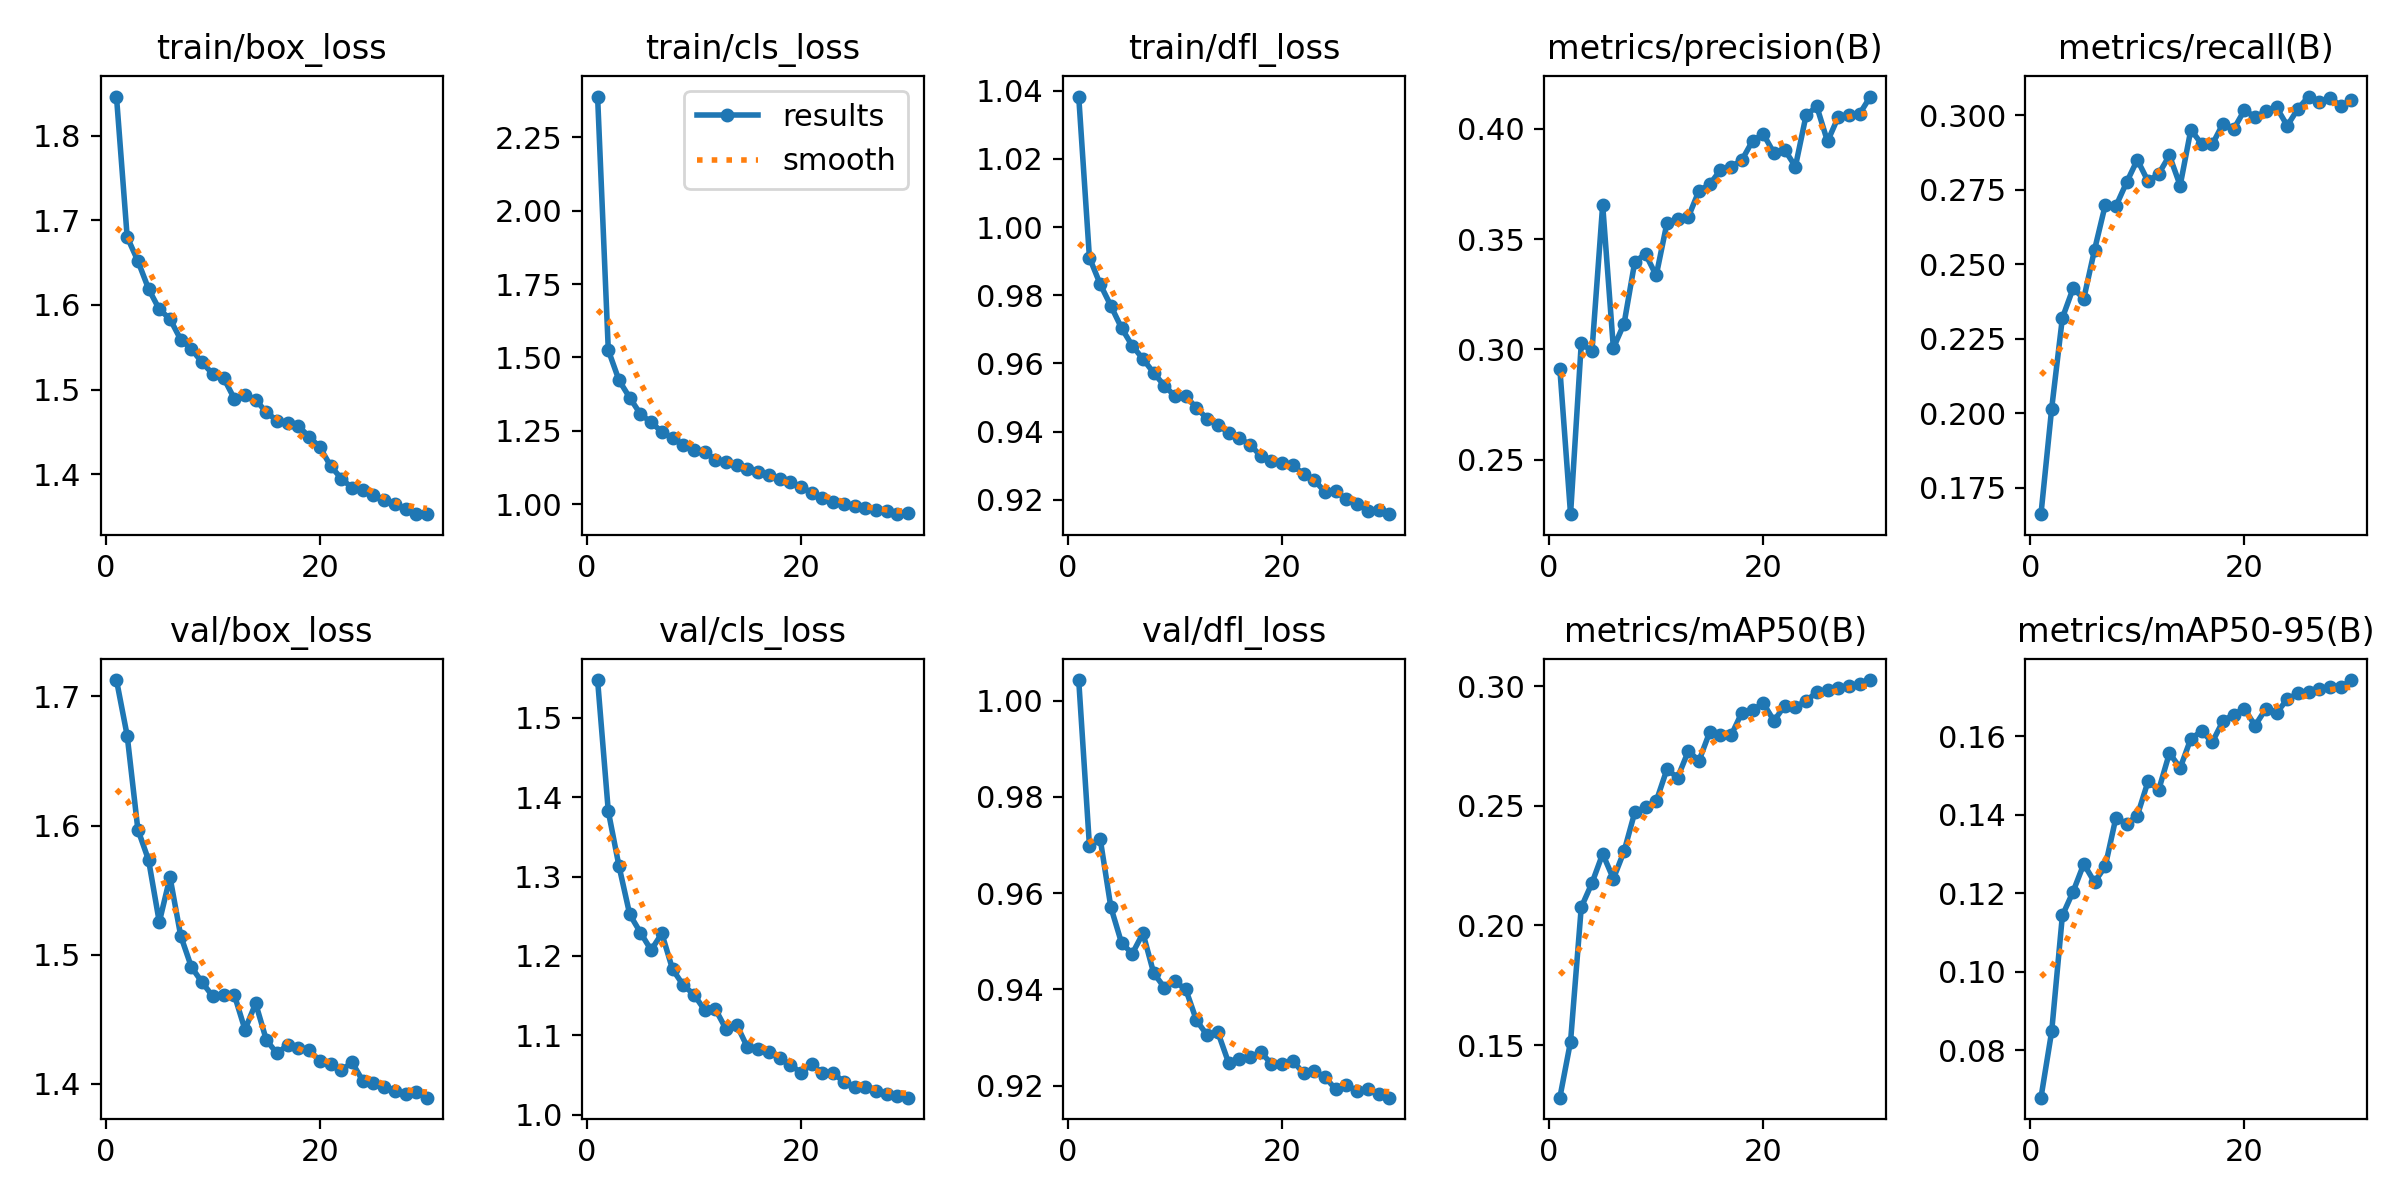

The table this chart was drawn from, first rows:
epoch, train/box_loss, train/cls_loss, train/dfl_loss, metrics/precision(B), metrics/recall(B), metrics/mAP50(B), metrics/mAP50-95(B), val/box_loss, val/cls_loss, val/dfl_loss, lr/pg0, lr/pg1, lr/pg2
1, 1.846, 2.388, 1.038, 0.2913, 0.1661, 0.128, 0.06784, 1.713, 1.548, 1.004, 0.0002374, 0.0002374, 0.0002374
2, 1.68, 1.525, 0.991, 0.2254, 0.2016, 0.1515, 0.08473, 1.67, 1.382, 0.9699, 0.0004741, 0.0004741, 0.0004741
3, 1.652, 1.422, 0.9833, 0.3027, 0.232, 0.2076, 0.1143, 1.597, 1.313, 0.9714, 0.0007057, 0.0007057, 0.0007057
4, 1.619, 1.363, 0.9769, 0.2993, 0.2419, 0.2177, 0.1204, 1.573, 1.252, 0.9571, 0.0006967, 0.0006967, 0.0006967
5, 1.595, 1.308, 0.9704, 0.3654, 0.2385, 0.2299, 0.1275, 1.525, 1.23, 0.9497, 0.0006967, 0.0006967, 0.0006967
6, 1.583, 1.279, 0.9652, 0.3006, 0.2548, 0.2195, 0.1228, 1.56, 1.207, 0.9474, 0.0006834, 0.0006834, 0.0006834
7, 1.559, 1.247, 0.9613, 0.3117, 0.2698, 0.231, 0.1268, 1.515, 1.228, 0.9517, 0.0006666, 0.0006666, 0.0006666
8, 1.548, 1.227, 0.9572, 0.3397, 0.2695, 0.2473, 0.1393, 1.49, 1.183, 0.9434, 0.0006465, 0.0006465, 0.0006465
9, 1.532, 1.203, 0.9535, 0.3432, 0.2774, 0.2494, 0.1377, 1.479, 1.163, 0.9404, 0.0006232, 0.0006232, 0.0006232
10, 1.518, 1.183, 0.9504, 0.3335, 0.285, 0.2519, 0.1398, 1.468, 1.151, 0.9416, 0.0005971, 0.0005971, 0.0005971
11, 1.514, 1.179, 0.9504, 0.3572, 0.2778, 0.2652, 0.1485, 1.469, 1.132, 0.94, 0.0005683, 0.0005683, 0.0005683
12, 1.49, 1.152, 0.9469, 0.3591, 0.2803, 0.2618, 0.1464, 1.469, 1.133, 0.9335, 0.0005373, 0.0005373, 0.0005373
13, 1.494, 1.146, 0.9437, 0.36, 0.2865, 0.2729, 0.1557, 1.442, 1.108, 0.9305, 0.0005043, 0.0005043, 0.0005043
14, 1.488, 1.132, 0.9418, 0.3719, 0.2764, 0.2688, 0.1519, 1.462, 1.113, 0.9311, 0.0004698, 0.0004698, 0.0004698
15, 1.473, 1.119, 0.9397, 0.3747, 0.2951, 0.2808, 0.1594, 1.434, 1.085, 0.9247, 0.0004341, 0.0004341, 0.0004341
16, 1.463, 1.109, 0.938, 0.3813, 0.2903, 0.2796, 0.1613, 1.424, 1.083, 0.9256, 0.0003975, 0.0003975, 0.0003975
17, 1.46, 1.1, 0.9362, 0.3827, 0.2902, 0.2795, 0.1585, 1.43, 1.079, 0.9259, 0.0003606, 0.0003606, 0.0003606
18, 1.457, 1.088, 0.9328, 0.3857, 0.2971, 0.2889, 0.1639, 1.428, 1.071, 0.9269, 0.0003236, 0.0003236, 0.0003236
19, 1.444, 1.075, 0.9312, 0.3945, 0.2953, 0.29, 0.1656, 1.427, 1.063, 0.9246, 0.0002871, 0.0002871, 0.0002871
20, 1.432, 1.061, 0.9307, 0.3976, 0.3016, 0.2928, 0.167, 1.417, 1.053, 0.9245, 0.0002514, 0.0002514, 0.0002514
21, 1.41, 1.04, 0.9301, 0.3889, 0.2994, 0.2855, 0.1628, 1.415, 1.064, 0.9252, 0.0002168, 0.0002168, 0.0002168
22, 1.395, 1.023, 0.9275, 0.3904, 0.3013, 0.2918, 0.167, 1.411, 1.053, 0.9225, 0.0001839, 0.0001839, 0.0001839
23, 1.384, 1.008, 0.9258, 0.3828, 0.3026, 0.2914, 0.166, 1.417, 1.053, 0.923, 0.0001528, 0.0001528, 0.0001528
24, 1.381, 1.001, 0.9223, 0.4061, 0.2964, 0.2937, 0.1694, 1.403, 1.041, 0.9218, 0.0001241, 0.0001241, 0.0001241
25, 1.375, 0.9937, 0.9225, 0.41, 0.3021, 0.2976, 0.171, 1.401, 1.035, 0.9192, 9.792e-05, 9.792e-05, 9.792e-05
26, 1.369, 0.988, 0.9201, 0.3942, 0.3062, 0.2985, 0.1712, 1.398, 1.035, 0.9201, 7.4639e-05, 7.4639e-05, 7.4639e-05
27, 1.365, 0.9822, 0.9188, 0.4052, 0.3044, 0.2993, 0.172, 1.395, 1.03, 0.919, 5.4491e-05, 5.4491e-05, 5.4491e-05
28, 1.359, 0.9758, 0.9166, 0.4063, 0.3057, 0.2999, 0.1725, 1.392, 1.026, 0.9193, 3.7696e-05, 3.7696e-05, 3.7696e-05
29, 1.353, 0.9666, 0.9169, 0.4067, 0.3031, 0.3007, 0.1725, 1.394, 1.024, 0.9182, 2.4438e-05, 2.4438e-05, 2.4438e-05
30, 1.353, 0.9694, 0.9157, 0.4145, 0.3049, 0.3025, 0.1744, 1.389, 1.022, 0.9175, 1.4863e-05, 1.4863e-05, 1.4863e-05
